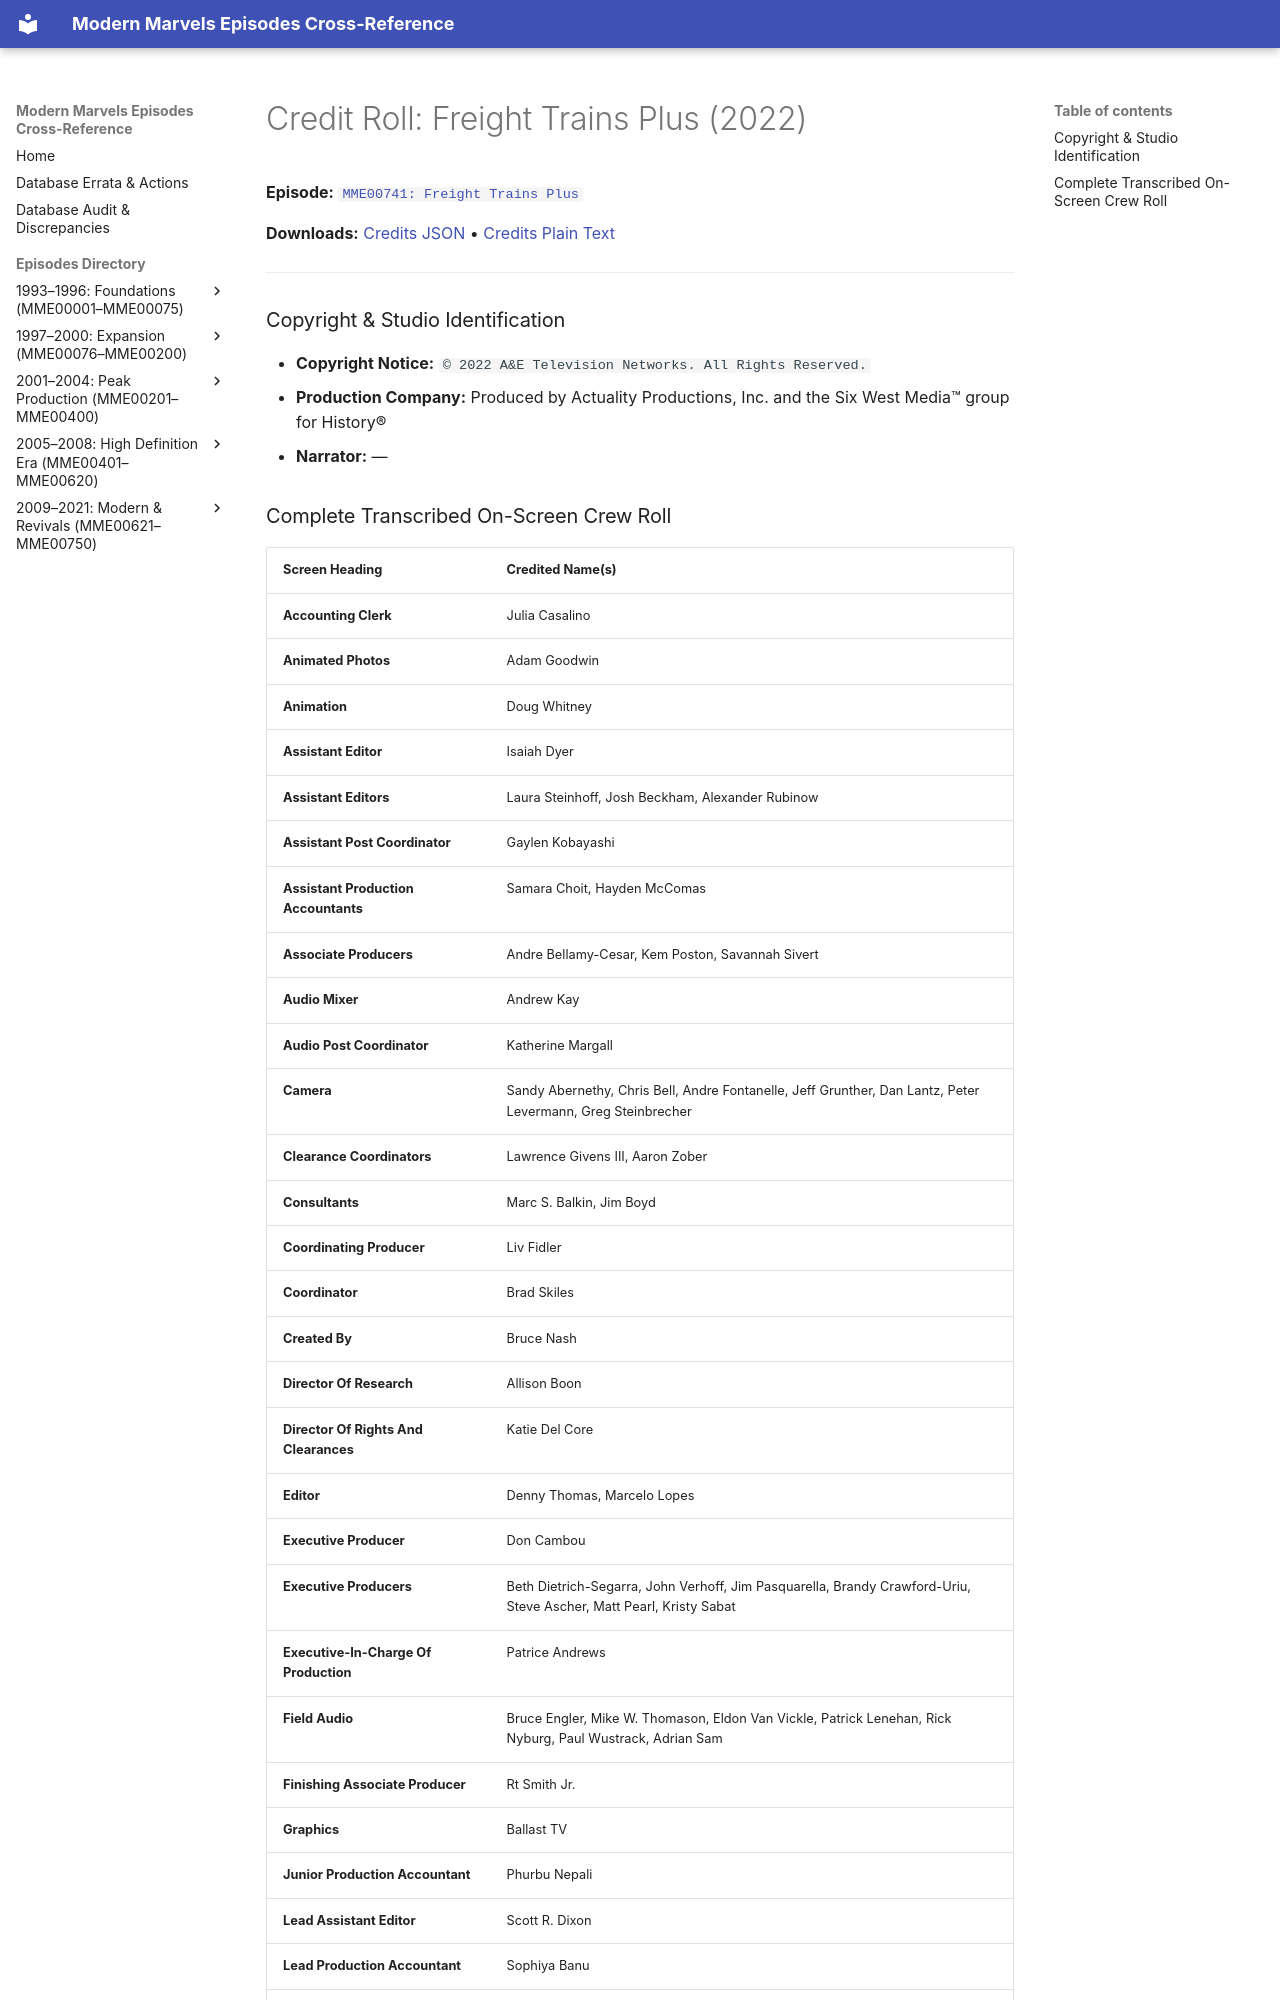

repository: ModernMarvelsFan/ModernMarvels · page: credits/MME00741-credits/index.html · generator: mkdocs

# Credit Roll: Freight Trains Plus (2022)
**Episode:** [`MME00741: Freight Trains Plus`](../episodes/MME00741.md)

**Downloads:** [Credits JSON](json/MME00741-credits.json) • [Credits Plain Text](txt/MME00741-credits.txt)

---

### Copyright & Studio Identification
* **Copyright Notice:** `© 2022 A&E Television Networks. All Rights Reserved.`
* **Production Company:** Produced by Actuality Productions, Inc. and the Six West Media™ group for History®
* **Narrator:** —
